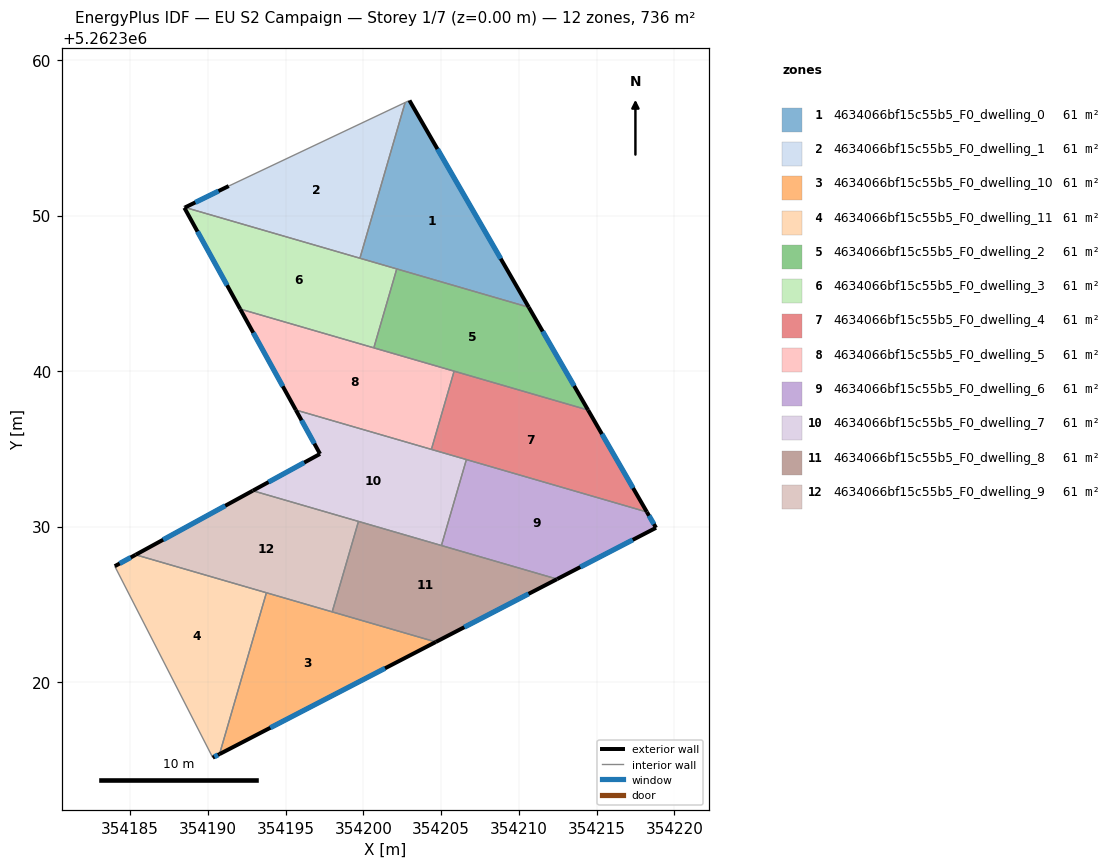
=== STOREY PLAN SPEC (per zone: floor XY polygon, exterior-wall plan segments, windows/doors) ===
zone 1: 4634066bf15c55b5_F0_dwelling_0  (61.3 m²)
  floor: (354202.96, 5262357.40) (354210.63, 5262344.10) (354199.77, 5262347.26) (354202.68, 5262357.27)
  exterior wall: (354210.63, 5262344.10) – (354202.96, 5262357.40)  [15.4 m]
    window: (354208.83, 5262347.23) – (354204.76, 5262354.28)  [13.0 m²]
  interior walls: 4
zone 2: 4634066bf15c55b5_F0_dwelling_1  (61.3 m²)
  floor: (354202.68, 5262357.27) (354199.77, 5262347.26) (354188.53, 5262350.52) (354191.34, 5262351.90)
  exterior wall: (354191.34, 5262351.90) – (354188.53, 5262350.52)  [3.1 m]
    window: (354190.68, 5262351.58) – (354189.19, 5262350.85)  [2.6 m²]
  interior walls: 3
zone 3: 4634066bf15c55b5_F0_dwelling_10  (61.3 m²)
  floor: (354204.65, 5262322.58) (354190.74, 5262315.37) (354193.76, 5262325.74)
  exterior wall: (354190.74, 5262315.37) – (354204.65, 5262322.58)  [15.7 m]
    window: (354194.01, 5262317.06) – (354201.39, 5262320.88)  [13.2 m²]
  interior walls: 3
zone 4: 4634066bf15c55b5_F0_dwelling_11  (61.3 m²)
  floor: (354193.76, 5262325.74) (354190.74, 5262315.37) (354190.31, 5262315.14) (354184.01, 5262327.45) (354185.35, 5262328.19)
  exterior wall: (354190.31, 5262315.14) – (354190.74, 5262315.37)  [0.5 m]
    window: (354190.41, 5262315.19) – (354190.64, 5262315.31)  [0.4 m²]
  exterior wall: (354185.35, 5262328.19) – (354184.01, 5262327.45)  [1.5 m]
    window: (354185.03, 5262328.01) – (354184.32, 5262327.62)  [1.3 m²]
  interior walls: 3
zone 5: 4634066bf15c55b5_F0_dwelling_2  (61.3 m²)
  floor: (354210.63, 5262344.10) (354214.45, 5262337.49) (354200.67, 5262341.49) (354202.14, 5262346.57)
  exterior wall: (354214.45, 5262337.49) – (354210.63, 5262344.10)  [7.6 m]
    window: (354213.55, 5262339.04) – (354211.53, 5262342.55)  [6.4 m²]
  interior walls: 4
zone 6: 4634066bf15c55b5_F0_dwelling_3  (61.3 m²)
  floor: (354202.14, 5262346.57) (354200.67, 5262341.49) (354192.07, 5262343.99) (354188.48, 5262350.50) (354188.53, 5262350.52)
  exterior wall: (354188.48, 5262350.50) – (354192.07, 5262343.99)  [7.4 m]
    window: (354189.33, 5262348.97) – (354191.23, 5262345.52)  [6.3 m²]
  exterior wall: (354188.53, 5262350.52) – (354188.48, 5262350.50)  [0.0 m]
  interior walls: 4
zone 7: 4634066bf15c55b5_F0_dwelling_4  (61.3 m²)
  floor: (354214.45, 5262337.49) (354218.23, 5262330.94) (354204.37, 5262334.96) (354205.83, 5262339.99)
  exterior wall: (354218.23, 5262330.94) – (354214.45, 5262337.49)  [7.6 m]
    window: (354217.34, 5262332.48) – (354215.33, 5262335.95)  [6.4 m²]
  interior walls: 4
zone 8: 4634066bf15c55b5_F0_dwelling_5  (61.3 m²)
  floor: (354205.83, 5262339.99) (354204.37, 5262334.96) (354195.65, 5262337.50) (354192.07, 5262343.99)
  exterior wall: (354192.07, 5262343.99) – (354195.65, 5262337.50)  [7.4 m]
    window: (354192.91, 5262342.47) – (354194.81, 5262339.02)  [6.3 m²]
  interior walls: 4
zone 9: 4634066bf15c55b5_F0_dwelling_6  (61.3 m²)
  floor: (354218.23, 5262330.94) (354218.82, 5262329.92) (354212.45, 5262326.62) (354205.01, 5262328.78) (354206.62, 5262334.31)
  exterior wall: (354218.82, 5262329.92) – (354218.23, 5262330.94)  [1.2 m]
    window: (354218.68, 5262330.16) – (354218.37, 5262330.70)  [1.0 m²]
  exterior wall: (354212.45, 5262326.62) – (354218.82, 5262329.92)  [7.2 m]
    window: (354213.95, 5262327.40) – (354217.32, 5262329.15)  [6.0 m²]
  interior walls: 3
zone 10: 4634066bf15c55b5_F0_dwelling_7  (61.3 m²)
  floor: (354206.62, 5262334.31) (354205.01, 5262328.78) (354192.88, 5262332.30) (354197.21, 5262334.67) (354195.65, 5262337.50)
  exterior wall: (354197.21, 5262334.67) – (354192.88, 5262332.30)  [4.9 m]
    window: (354196.19, 5262334.12) – (354193.90, 5262332.86)  [4.2 m²]
  exterior wall: (354195.65, 5262337.50) – (354197.21, 5262334.67)  [3.2 m]
    window: (354196.02, 5262336.83) – (354196.84, 5262335.34)  [2.7 m²]
  interior walls: 5
zone 11: 4634066bf15c55b5_F0_dwelling_8  (61.3 m²)
  floor: (354212.45, 5262326.62) (354204.65, 5262322.58) (354197.99, 5262324.51) (354199.68, 5262330.33)
  exterior wall: (354204.65, 5262322.58) – (354212.45, 5262326.62)  [8.8 m]
    window: (354206.48, 5262323.53) – (354210.62, 5262325.67)  [7.4 m²]
  interior walls: 4
zone 12: 4634066bf15c55b5_F0_dwelling_9  (61.3 m²)
  floor: (354199.68, 5262330.33) (354197.99, 5262324.51) (354185.35, 5262328.19) (354192.88, 5262332.30)
  exterior wall: (354192.88, 5262332.30) – (354185.35, 5262328.19)  [8.6 m]
    window: (354191.11, 5262331.34) – (354187.12, 5262329.15)  [7.2 m²]
  interior walls: 4

=== DERIVED (storey summary) ===
Building: EU S2 Campaign
Storey: 1 of 7  (floor level z = 0.00 m)
Storey gross floor area: 735.6 m²
Zones on this storey: 12
  - 4634066bf15c55b5_F0_dwelling_0: floor 61.3 m²; exterior wall 15.4 m (46.1 m²); 1 window(s) 13.0 m²; WWR 28.1%
  - 4634066bf15c55b5_F0_dwelling_1: floor 61.3 m²; exterior wall 3.1 m (9.4 m²); 1 window(s) 2.6 m²; WWR 28.1%
  - 4634066bf15c55b5_F0_dwelling_10: floor 61.3 m²; exterior wall 15.7 m (47.0 m²); 1 window(s) 13.2 m²; WWR 28.1%
  - 4634066bf15c55b5_F0_dwelling_11: floor 61.3 m²; exterior wall 2.0 m (6.1 m²); 2 window(s) 1.7 m²; WWR 28.1%
  - 4634066bf15c55b5_F0_dwelling_2: floor 61.3 m²; exterior wall 7.6 m (22.9 m²); 1 window(s) 6.4 m²; WWR 28.1%
  - 4634066bf15c55b5_F0_dwelling_3: floor 61.3 m²; exterior wall 7.5 m (22.5 m²); 1 window(s) 6.3 m²; WWR 27.9%
  - 4634066bf15c55b5_F0_dwelling_4: floor 61.3 m²; exterior wall 7.6 m (22.7 m²); 1 window(s) 6.4 m²; WWR 28.1%
  - 4634066bf15c55b5_F0_dwelling_5: floor 61.3 m²; exterior wall 7.4 m (22.2 m²); 1 window(s) 6.3 m²; WWR 28.1%
  - 4634066bf15c55b5_F0_dwelling_6: floor 61.3 m²; exterior wall 8.3 m (25.0 m²); 2 window(s) 7.0 m²; WWR 28.1%
  - 4634066bf15c55b5_F0_dwelling_7: floor 61.3 m²; exterior wall 8.2 m (24.5 m²); 2 window(s) 6.9 m²; WWR 28.1%
  - 4634066bf15c55b5_F0_dwelling_8: floor 61.3 m²; exterior wall 8.8 m (26.3 m²); 1 window(s) 7.4 m²; WWR 28.1%
  - 4634066bf15c55b5_F0_dwelling_9: floor 61.3 m²; exterior wall 8.6 m (25.8 m²); 1 window(s) 7.2 m²; WWR 28.1%
Zone adjacency (shared interzone walls):
  - 4634066bf15c55b5_F0_dwelling_0 ↔ 4634066bf15c55b5_F0_dwelling_1
  - 4634066bf15c55b5_F0_dwelling_0 ↔ 4634066bf15c55b5_F0_dwelling_2
  - 4634066bf15c55b5_F0_dwelling_0 ↔ 4634066bf15c55b5_F0_dwelling_3
  - 4634066bf15c55b5_F0_dwelling_1 ↔ 4634066bf15c55b5_F0_dwelling_3
  - 4634066bf15c55b5_F0_dwelling_10 ↔ 4634066bf15c55b5_F0_dwelling_11
  - 4634066bf15c55b5_F0_dwelling_10 ↔ 4634066bf15c55b5_F0_dwelling_8
  - 4634066bf15c55b5_F0_dwelling_10 ↔ 4634066bf15c55b5_F0_dwelling_9
  - 4634066bf15c55b5_F0_dwelling_11 ↔ 4634066bf15c55b5_F0_dwelling_9
  - 4634066bf15c55b5_F0_dwelling_2 ↔ 4634066bf15c55b5_F0_dwelling_3
  - 4634066bf15c55b5_F0_dwelling_2 ↔ 4634066bf15c55b5_F0_dwelling_4
  - 4634066bf15c55b5_F0_dwelling_2 ↔ 4634066bf15c55b5_F0_dwelling_5
  - 4634066bf15c55b5_F0_dwelling_3 ↔ 4634066bf15c55b5_F0_dwelling_5
  - 4634066bf15c55b5_F0_dwelling_4 ↔ 4634066bf15c55b5_F0_dwelling_5
  - 4634066bf15c55b5_F0_dwelling_4 ↔ 4634066bf15c55b5_F0_dwelling_6
  - 4634066bf15c55b5_F0_dwelling_4 ↔ 4634066bf15c55b5_F0_dwelling_7
  - 4634066bf15c55b5_F0_dwelling_5 ↔ 4634066bf15c55b5_F0_dwelling_7
  - 4634066bf15c55b5_F0_dwelling_6 ↔ 4634066bf15c55b5_F0_dwelling_7
  - 4634066bf15c55b5_F0_dwelling_6 ↔ 4634066bf15c55b5_F0_dwelling_8
  - 4634066bf15c55b5_F0_dwelling_7 ↔ 4634066bf15c55b5_F0_dwelling_8
  - 4634066bf15c55b5_F0_dwelling_7 ↔ 4634066bf15c55b5_F0_dwelling_9
  - 4634066bf15c55b5_F0_dwelling_8 ↔ 4634066bf15c55b5_F0_dwelling_9